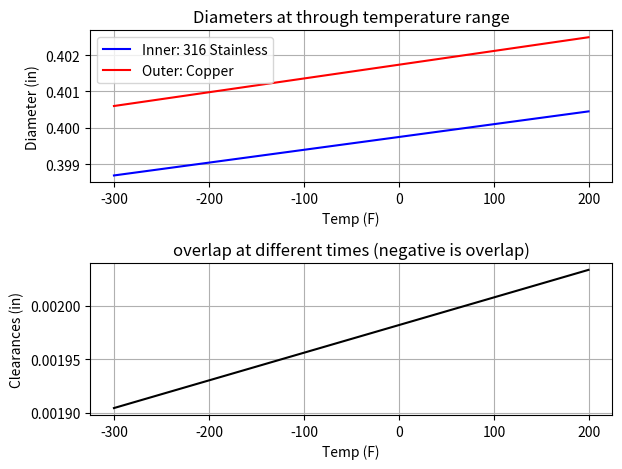

Here is the Python script that generated this plot:
#this code is for finding sizing parts on the shaft
# and their wear rings at differnent temps
# PTFE might not work

# %% setup
# You should get the jupyter notebooks extension for VS code, this works a little better with that
import matplotlib.pyplot as plt
import numpy as np

thermal_expansion_coefficients = {
    'PTFE': 67e-6,
    'Inconel 718': 7.2e-6,
    'Inconel 625': 7.1e-6,
    'Monel': 7.8e-6,
    'Kel-F': 33e-6,
    '316 Stainless': 8.8e-6,
    '304 Stainless': 9.6e-6,
    'Brass': 10.4e-6,
    'Copper': 9.4e-6,
    'Bronze': 9.5e-6,
    '7075 Aluminum': 13.0e-6,
    'Mild Steel' : 6.5e-6
}   # all units in number / degree F

def thermalSize(deltaT, length, CFT):
    return length + length*deltaT*CFT
# %% calculate clearance at different temps with set dimensions

#inside
mat1 = "316 Stainless"
rad1 = .4 #radius at room temp (inches)S
thermCo1 = thermal_expansion_coefficients.get(mat1)

#outside 
mat2 = 'Copper'
rad2 = .402 #radius at room temp (inches)
thermCo2 = thermal_expansion_coefficients.get(mat2)

roomtemp = 70
temp1 = -300
temp2 = 200

#length calcs
lengths1 = []
lengths2 = []
clearances = []
temps = list(range(temp1, temp2))
for i in temps:
    lgth1 = rad1*thermCo1*(i-roomtemp) + rad1
    lengths1.append(lgth1)
    lgth2 = rad2*thermCo2*(i-roomtemp) + rad2
    lengths2.append(lgth2)
    clearances.append(lgth2-lgth1)

#plots
fig, (ax1, ax2) = plt.subplots(2,1)

ax1.plot(temps, lengths1, color='b', label = "Inner: "+ mat1)
ax1.plot(temps, lengths2, color='r', label = "Outer: " + mat2)
ax1.set_xlabel('Temp (F)')
ax1.set_ylabel('Diameter (in)')
ax1.set_title('Diameters at through temperature range')
ax1.legend() 
ax1.grid(True)


ax2.plot(temps, clearances, color='k')
ax2.set_title('overlap at different times (negative is overlap)')
ax2.set_xlabel('Temp (F)')
ax2.set_ylabel('Clearances (in)')
ax2.grid(True)
plt.tight_layout()
plt.show()

# %% find dimensions for disired clearance

# set either the od or ID to 0 if trying to find the proper size
shaftOD = .7 #set this to zero if trying to find dia
shaft_mat = 'Inconel 718'
shaft_CFT = thermal_expansion_coefficients.get(shaft_mat)

featureID = 0 #set this to zero if trying to find
feature_mat = 'Brass'
feature_CFT = thermal_expansion_coefficients.get(feature_mat)

clearance = .000 #negative for interferacne fit
operatingTemp = -300 #degrees F
roomtemp = 70

if shaftOD != 0 and featureID != 0:
    print('YOU MUST set either featureID or shaftOD to 0')
    
elif shaftOD != 0:
    atTempOD = shaftOD + shaft_CFT*shaftOD*(operatingTemp-roomtemp)
    atTempNewDia = atTempOD + clearance
    finalDia = atTempNewDia*-(operatingTemp-roomtemp)*feature_CFT+atTempNewDia
else:
    atTempID = featureID + featureID*(operatingTemp-roomtemp)*feature_CFT
    atTempNewDia =  atTempID - clearance
    finalDia = atTempNewDia*-(operatingTemp-roomtemp)*shaft_CFT+atTempNewDia

print(finalDia)
# %% one dimension calc
length = 2
mat = 'PTFE'
cft = thermal_expansion_coefficients.get(mat)
roomtemp = 70
operatingTemp = -300
deltaT = operatingTemp-700
newLen = thermalSize(deltaT, length, cft)
print(newLen)
# %%
